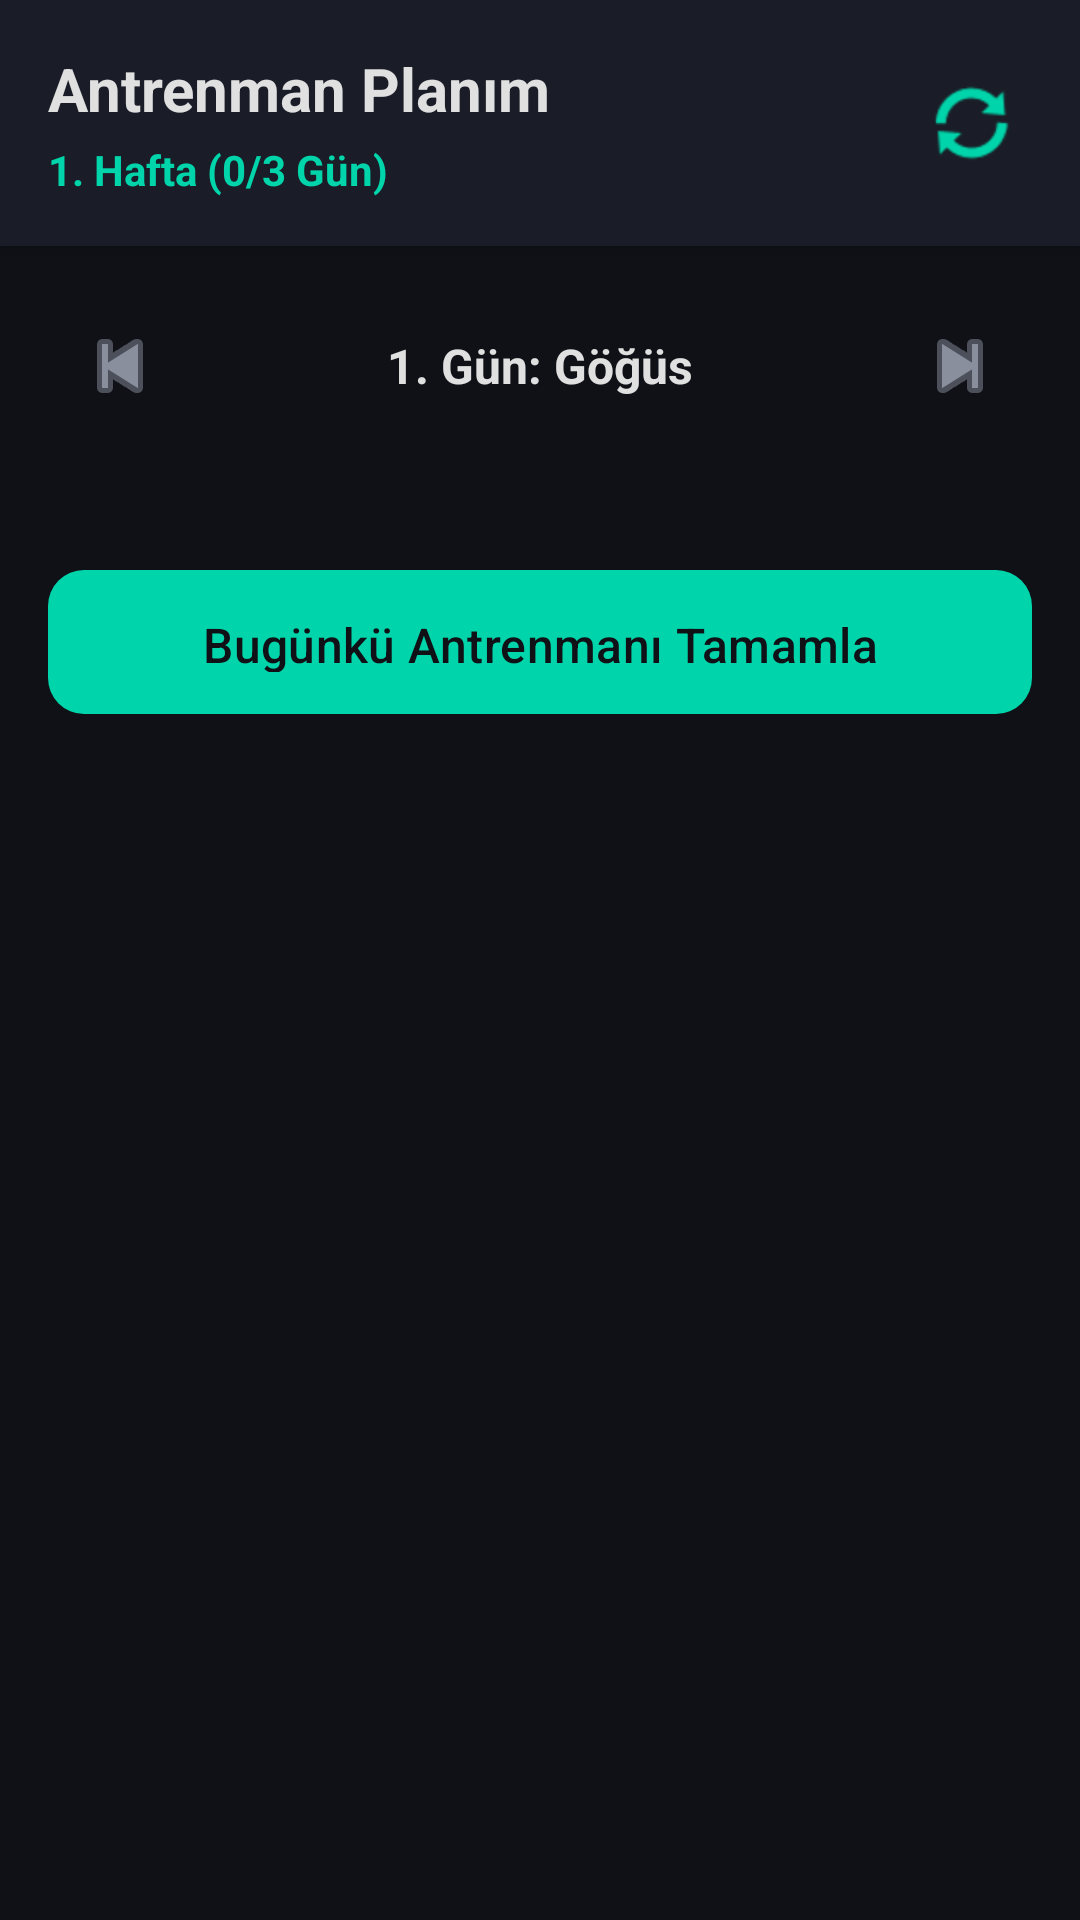

Here is an Android app screen rendered from its layout file. Give the layout XML and the strings, colors and styles it references.
<!-- AndroidManifest.xml: application theme Theme.FitMind -->
<!-- res/layout/fragment_workout.xml -->
<?xml version="1.0" encoding="utf-8"?>
<LinearLayout xmlns:android="http://schemas.android.com/apk/res/android"
    xmlns:app="http://schemas.android.com/apk/res-auto"
    android:layout_width="match_parent"
    android:layout_height="match_parent"
    android:orientation="vertical"
    android:background="@color/background">

    

    <ProgressBar
        android:id="@+id/progressWorkout"
        android:layout_width="match_parent"
        android:layout_height="wrap_content"
        android:indeterminate="true"
        android:visibility="gone"
        style="?android:attr/progressBarStyleHorizontal" />

    <FrameLayout
        android:layout_width="match_parent"
        android:layout_height="match_parent">

        
        <LinearLayout
            android:id="@+id/layoutNoPlan"
            android:layout_width="match_parent"
            android:layout_height="wrap_content"
            android:orientation="vertical"
            android:gravity="center"
            android:layout_gravity="center"
            android:padding="32dp"
            android:visibility="gone">

            <TextView
                android:layout_width="wrap_content"
                android:layout_height="wrap_content"
                android:text="Antrenman Planın Yok"
                android:textColor="@color/on_surface"
                android:textSize="20sp"
                android:textStyle="bold"
                android:textAlignment="center" />

            <TextView
                android:layout_width="wrap_content"
                android:layout_height="wrap_content"
                android:text="Yapay zeka asistanın senin için hedeflerine uygun detaylı bir program oluştursun."
                android:textColor="@color/text_secondary"
                android:textSize="14sp"
                android:layout_marginTop="8dp"
                android:layout_marginBottom="24dp"
                android:textAlignment="center" />

            <com.google.android.material.button.MaterialButton
                android:id="@+id/btnCreatePlan"
                style="@style/FitMind.Button.Primary"
                android:layout_width="match_parent"
                android:layout_height="56dp"
                android:text="Yapay Zeka ile Plan Oluştur" />
        </LinearLayout>

        
        <LinearLayout
            android:id="@+id/layoutActivePlan"
            android:layout_width="match_parent"
            android:layout_height="match_parent"
            android:orientation="vertical">
            
            <LinearLayout
                android:layout_width="match_parent"
                android:layout_height="wrap_content"
                android:orientation="horizontal"
                android:padding="16dp"
                android:gravity="center_vertical"
                android:background="@color/surface"
                android:elevation="4dp">

                <LinearLayout
                    android:layout_width="0dp"
                    android:layout_height="wrap_content"
                    android:layout_weight="1"
                    android:orientation="vertical">

                    <TextView
                        android:id="@+id/tvRoutineName"
                        android:layout_width="wrap_content"
                        android:layout_height="wrap_content"
                        android:text="Antrenman Planım"
                        android:textColor="@color/on_surface"
                        android:textSize="20sp"
                        android:textStyle="bold" />

                    <TextView
                        android:id="@+id/tvWeekCounter"
                        android:layout_width="wrap_content"
                        android:layout_height="wrap_content"
                        android:text="1. Hafta (0/3 Gün)"
                        android:textColor="@color/primary"
                        android:textSize="14sp"
                        android:textStyle="bold"
                        android:layout_marginTop="4dp" />
                </LinearLayout>

                <ImageButton
                    android:id="@+id/btnRegeneratePlan"
                    android:layout_width="40dp"
                    android:layout_height="40dp"
                    android:src="@android:drawable/ic_popup_sync"
                    app:tint="@color/primary"
                    android:background="?attr/selectableItemBackgroundBorderless"
                    android:contentDescription="Planı Yenile" />
            </LinearLayout>
            
            <LinearLayout
                android:layout_width="match_parent"
                android:layout_height="wrap_content"
                android:orientation="horizontal"
                android:padding="16dp"
                android:gravity="center">

                <ImageButton
                    android:id="@+id/btnPrevDay"
                    android:layout_width="48dp"
                    android:layout_height="48dp"
                    android:src="@android:drawable/ic_media_previous"
                    app:tint="@color/text_secondary"
                    android:background="?attr/selectableItemBackgroundBorderless" />

                <TextView
                    android:id="@+id/tvCurrentDayName"
                    android:layout_width="0dp"
                    android:layout_height="wrap_content"
                    android:layout_weight="1"
                    android:text="1. Gün: Göğüs"
                    android:textAlignment="center"
                    android:textColor="@color/on_surface"
                    android:textSize="16sp"
                    android:textStyle="bold" />

                <ImageButton
                    android:id="@+id/btnNextDay"
                    android:layout_width="48dp"
                    android:layout_height="48dp"
                    android:src="@android:drawable/ic_media_next"
                    app:tint="@color/text_secondary"
                    android:background="?attr/selectableItemBackgroundBorderless" />
            </LinearLayout>

            
            <ScrollView
                android:layout_width="match_parent"
                android:layout_height="0dp"
                android:layout_weight="1"
                android:fillViewport="true">
                
                <LinearLayout
                    android:layout_width="match_parent"
                    android:layout_height="wrap_content"
                    android:orientation="vertical">

                    <androidx.recyclerview.widget.RecyclerView
                        android:id="@+id/rvExercises"
                        android:layout_width="match_parent"
                        android:layout_height="wrap_content"
                        android:paddingHorizontal="16dp"
                        android:paddingBottom="16dp"
                        android:nestedScrollingEnabled="false"
                        android:clipToPadding="false" />

                    <com.google.android.material.button.MaterialButton
                        android:id="@+id/btnFinishWorkout"
                        style="@style/FitMind.Button.Primary"
                        android:layout_width="match_parent"
                        android:layout_height="56dp"
                        android:layout_marginHorizontal="16dp"
                        android:layout_marginBottom="32dp"
                        android:layout_marginTop="8dp"
                        android:text="Bugünkü Antrenmanı Tamamla" />
                </LinearLayout>
            </ScrollView>

        </LinearLayout>
    </FrameLayout>

</LinearLayout>
<!-- resources referenced by this layout -->
<resources>
  <color name="background">#0F1117</color>
  <color name="on_surface">#E0E0E0</color>
  <color name="primary">#00D4AA</color>
  <color name="surface">#1A1D27</color>
  <color name="text_secondary">#8A8F9E</color>
  <style name="FitMind.Button.Primary" parent="Widget.Material3.Button">
          <item name="backgroundTint">@color/primary</item>
          <item name="android:textColor">@color/background</item>
          <item name="cornerRadius">12dp</item>
          <item name="android:textAllCaps">false</item>
          <item name="android:textSize">16sp</item>
          <item name="android:fontFamily">sans-serif-medium</item>
          <item name="android:paddingTop">14dp</item>
          <item name="android:paddingBottom">14dp</item>
      </style>
  <style name="Theme.FitMind" parent="Base.Theme.FitMind" />
  <style name="Base.Theme.FitMind" parent="Theme.Material3.Dark.NoActionBar">
          <item name="colorPrimary">@color/primary</item>
          <item name="colorPrimaryDark">@color/primary_dark</item>
          <item name="colorOnPrimary">@color/background</item>
          <item name="colorSecondary">@color/accent_orange</item>
          <item name="colorOnSecondary">@color/white</item>
          <item name="android:colorBackground">@color/background</item>
          <item name="colorSurface">@color/surface</item>
          <item name="colorOnSurface">@color/on_surface</item>
          <item name="colorSurfaceVariant">@color/surface_variant</item>
          <item name="colorError">@color/error</item>
          <item name="android:statusBarColor">@color/background</item>
          <item name="android:navigationBarColor">@color/background</item>
          <item name="android:windowBackground">@color/background</item>
      </style>
  <color name="primary_dark">#00A884</color>
  <color name="accent_orange">#FF6B35</color>
  <color name="white">#FFFFFFFF</color>
  <color name="surface_variant">#252836</color>
  <color name="error">#FF5252</color>
</resources>
